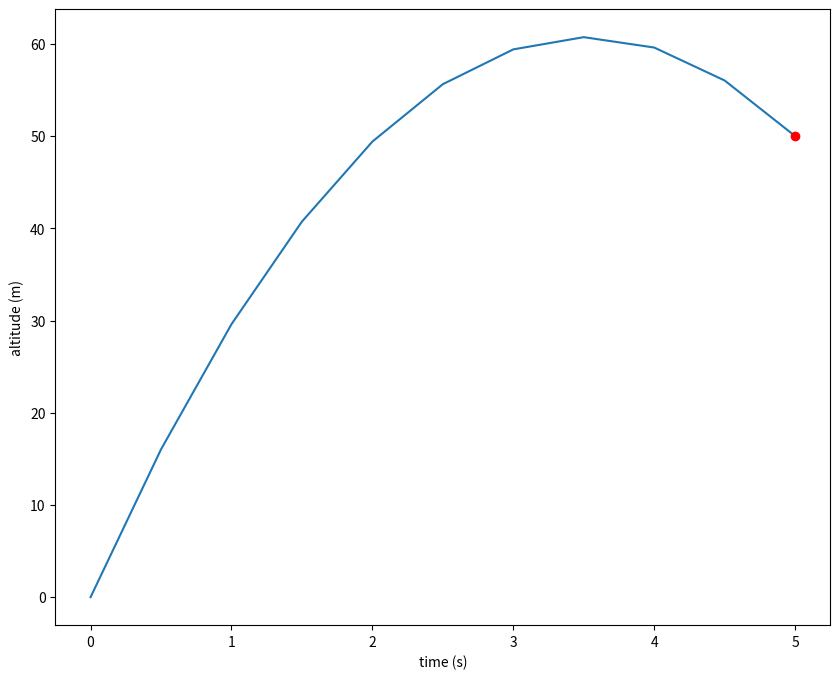
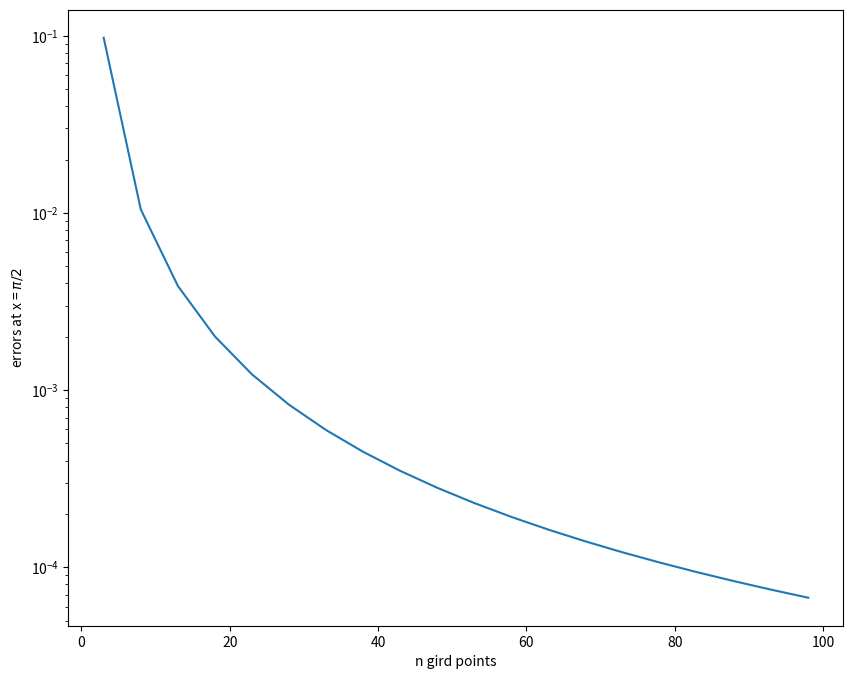

Reproduce these figures in Python, in order.
import numpy as np
import matplotlib.pyplot as plt

n = 10
h = (5-0) / n

# Get A
A = np.zeros((n+1, n+1))
A[0, 0] = 1
A[n, n] = 1
for i in range(1, n):
    A[i, i-1] = 1
    A[i, i] = -2
    A[i, i+1] = 1

print(A)

# Get b
b = np.zeros(n+1)
b[1:-1] = -9.8*h**2
b[-1] = 50
print(b)

# solve the linear equations
y = np.linalg.solve(A, b)

t = np.linspace(0, 5, 11)

plt.figure(figsize=(10,8))
plt.plot(t, y)
plt.plot(5, 50, 'ro')
plt.xlabel('time (s)')
plt.ylabel('altitude (m)')
plt.show()

y_n1 = -9.8*h**2 + 2*y[0] - y[1]
(y[1] - y_n1) / (2*h)


def get_a_b(n):
    h = (np.pi / 2 - 0) / n
    x = np.linspace(0, np.pi / 2, n + 1)
    # Get A
    A = np.zeros((n + 1, n + 1))
    A[0, 0] = 1
    A[n, n] = -2 + 4 * h ** 2
    A[n, n - 1] = 2
    for i in range(1, n):
        A[i, i - 1] = 1
        A[i, i] = -2 + 4 * h ** 2
        A[i, i + 1] = 1

    # Get b
    b = np.zeros(n + 1)
    for i in range(1, n + 1):
        b[i] = 4 * h ** 2 * x[i]

    return x, A, b


x = np.pi / 2
v = x - np.sin(2 * x)

n_s = []
errors = []

for n in range(3, 100, 5):
    x, A, b = get_a_b(n)
    y = np.linalg.solve(A, b)
    n_s.append(n)
    e = v - y[-1]
    errors.append(e)

plt.figure(figsize=(10, 8))
plt.plot(n_s, errors)
plt.yscale('log')
plt.xlabel('n gird points')
plt.ylabel('errors at x = $\pi/2$')
plt.show()